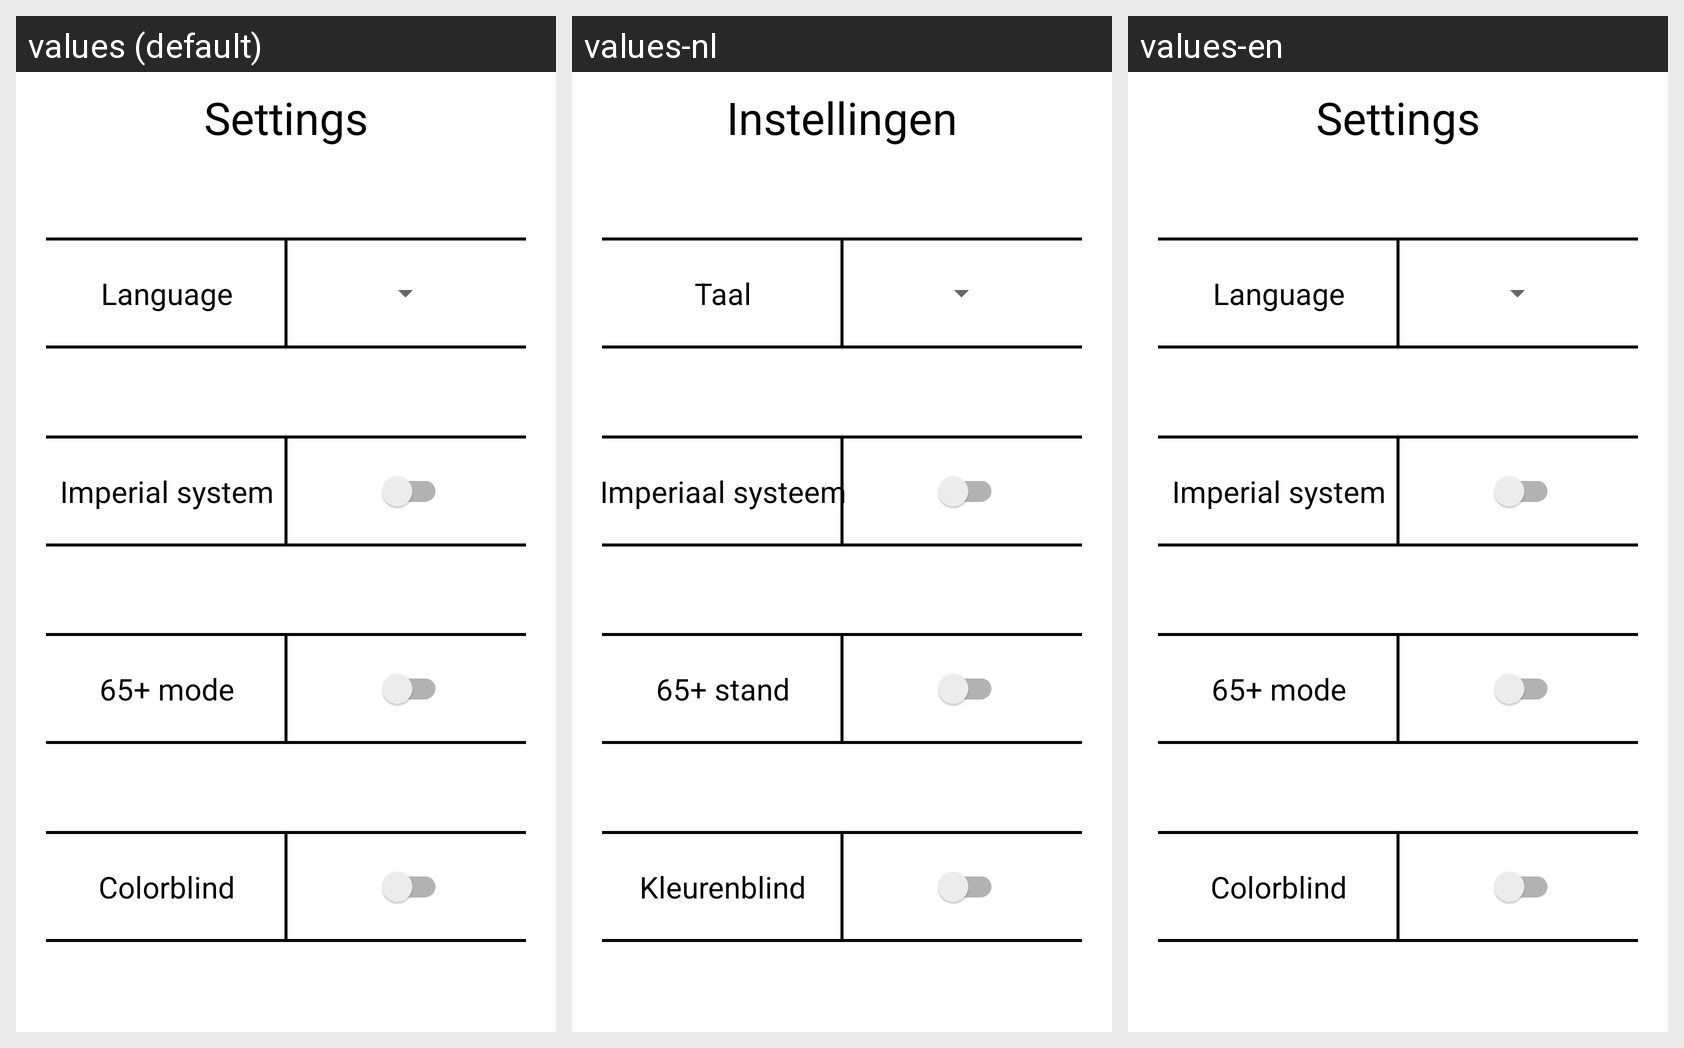

Translations of the strings shown on this Android screen, per locale in the grid:
Android screen res/layout/fragment_settings.xml rendered under 3 locales, left to right: values (default), values-nl, values-en. Device: Nexus 5 (rendered at 1080×1920; each locale shown at half size, 540×960, under a caption strip naming it); theme Theme.NextLocation.
Strings drawn on this screen, with the default value and each locale's value (text and hints the layout hard-codes, and strings that could not be matched under every locale, appear in the picture but are not listed):

settings
  values: Settings
  values-nl: Instellingen
  values-en: Settings

language
  values: Language
  values-nl: Taal
  values-en: Language

imperial_system
  values: Imperial system
  values-nl: Imperiaal systeem
  values-en: Imperial system

_65_mode
  values: 65+ mode
  values-nl: 65+ stand
  values-en: 65+ mode

colorblind
  values: Colorblind
  values-nl: Kleurenblind
  values-en: Colorblind
